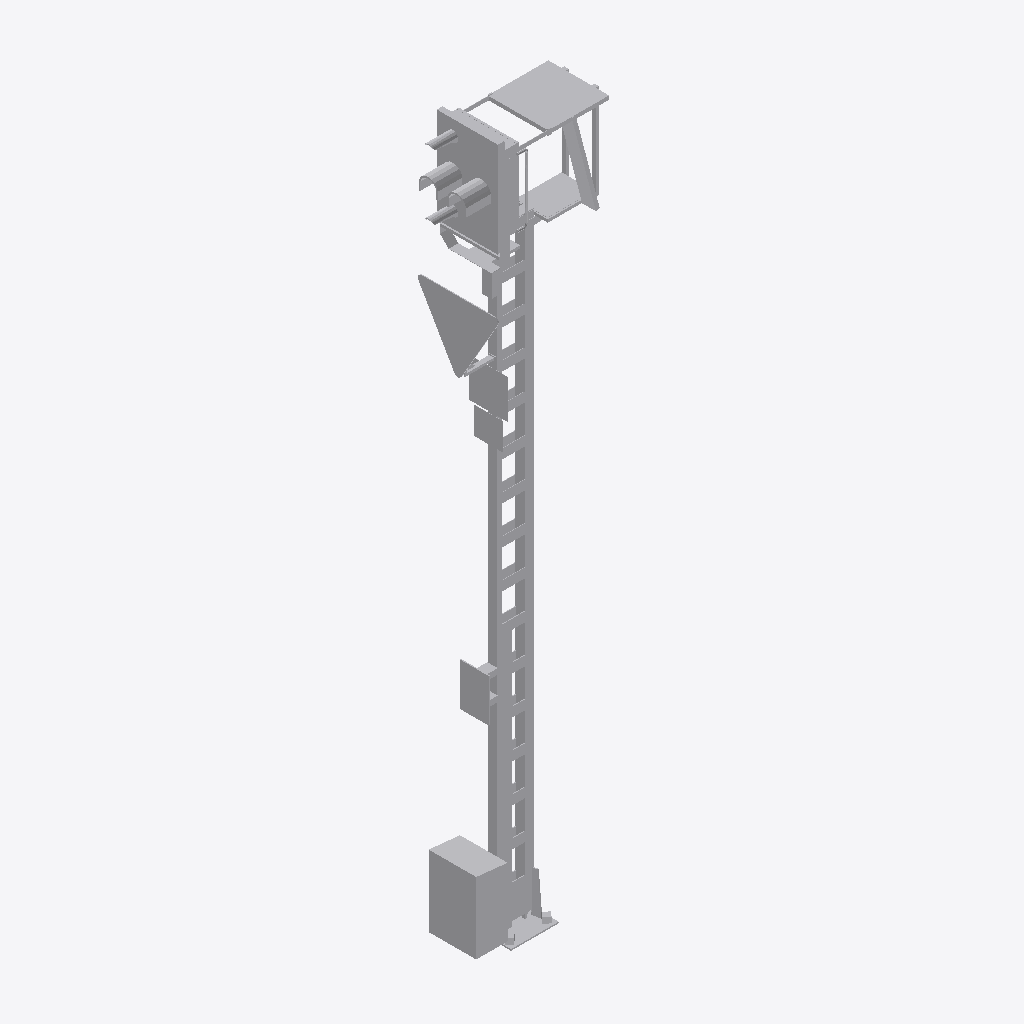
Isometric view of an IFC building model (IFC-SPF (STEP), schema IFC4, length unit metre), seen from the south-west, elements coloured by IFC class: 1 other element (light grey).
Extent 1.5 m × 0.8 m × 7.5 m (x, y, z). Elements (1): 1 IfcBuildingElementProxy.

HEADER;
FILE_DESCRIPTION(('ViewDefinition [ReferenceView_V1.2]'),'2;1');
FILE_NAME('2018_01','2023-01-31T22:46:44+01:00',(''),(''),'ODA SDAI 22.12','23.0.20.21 - Exporter 23.0.20.21 - Alternativ-UI','');
FILE_SCHEMA(('IFC4'));
ENDSEC;
DATA;
#98=IFCPROJECT('0up9yf6c1ENQcnTT0saNjP',#20,'2018_01',$,$,'','Projekt  Status',(#93),#90);
#101=IFCSITE('0up9yf6c1ENQcnTT0saNjR',#20,'Default',$,$,#100,$,$,.ELEMENT.,(48,8,15,359802),(11,34,47,783432),0.0,$,$);
#3988=IFCBUILDINGELEMENTPROXY('0g0WNGMtH8vhjErNI5Txgg',#20,'S 8000.5.7-18_M6400-Zs3v-VS-B_LOD400-500:S 8000.5.7-18_M6400-Zs3v-VS-B_LOD400-500:2538119',$,'S 8000.5.7-18_M6400-Zs3v-VS-B_LOD400-500:S 8000.5.7-18_M6400-Zs3v-VS-B_LOD400-500',#3987,#3985,'2538119',.NOTDEFINED.);
ENDSEC;
